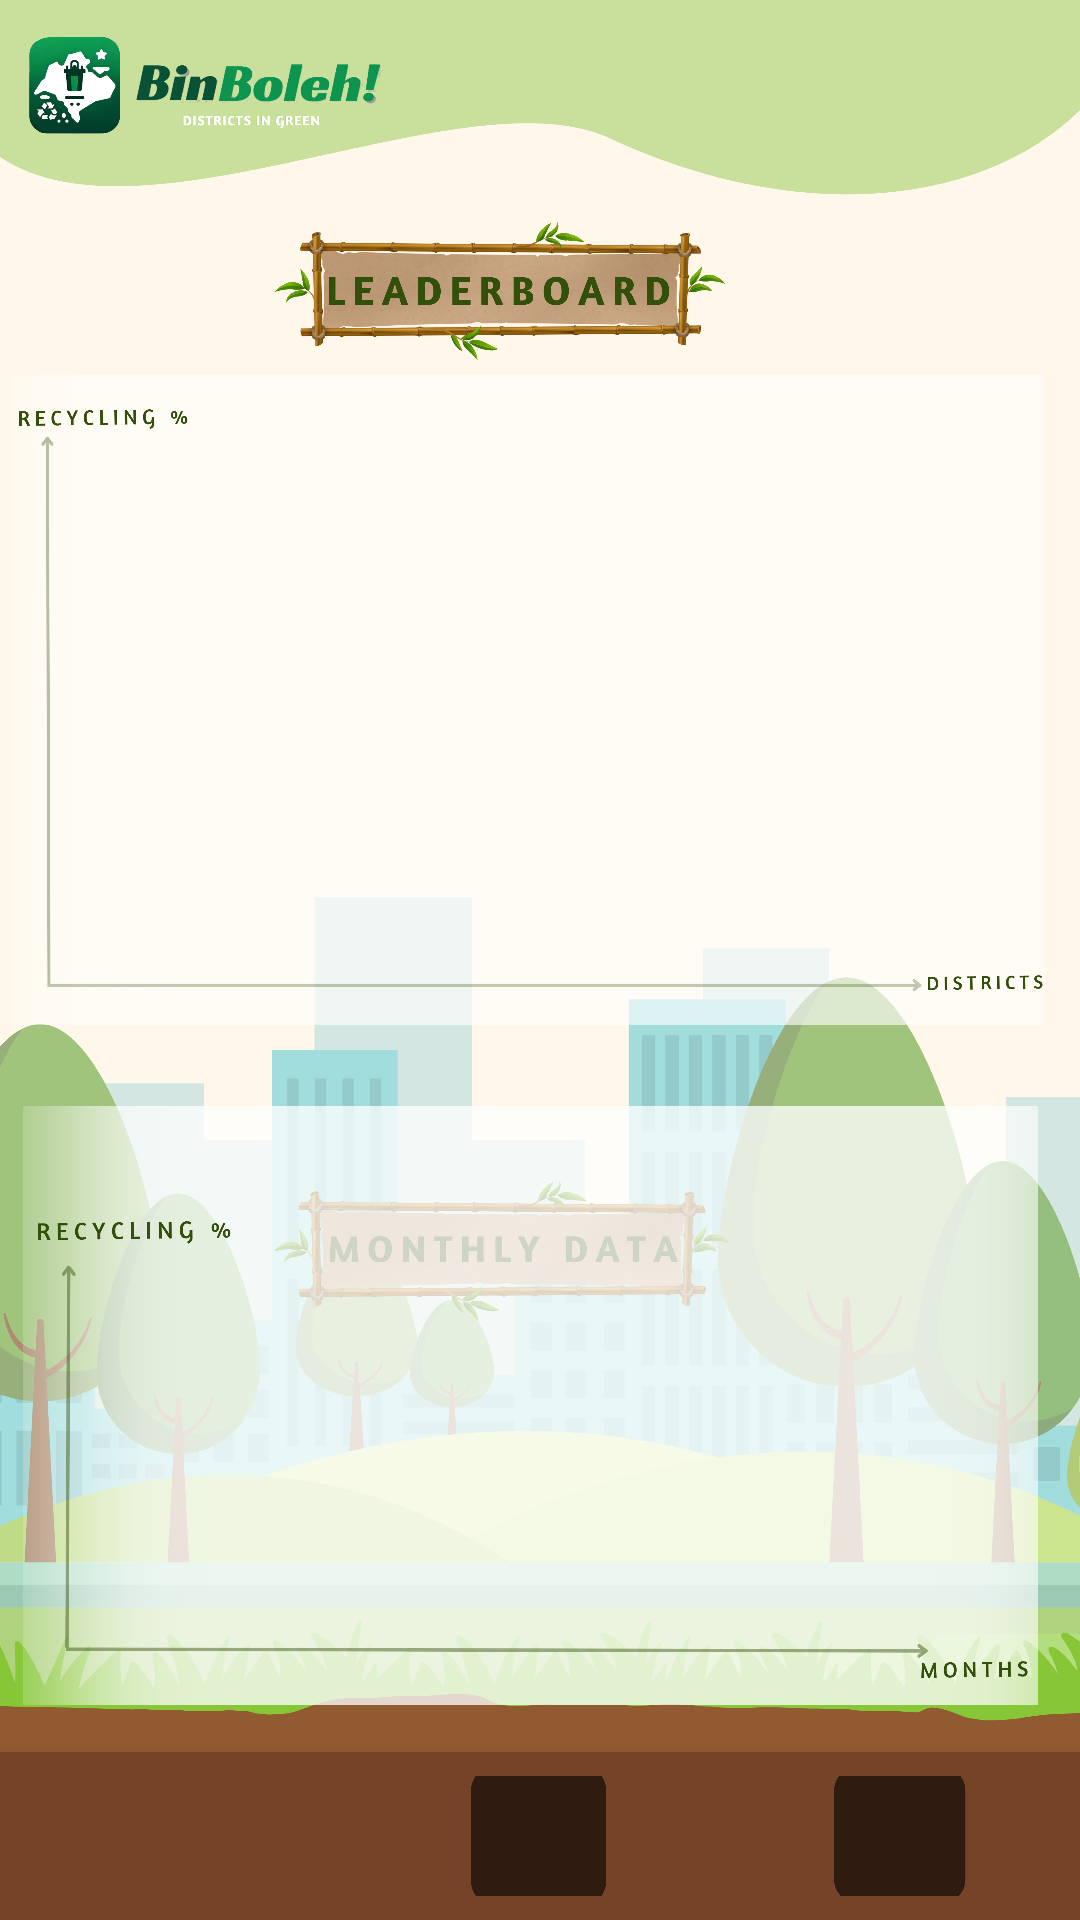

Here is an Android app screen rendered from its layout file. Give the layout XML and the strings, colors and styles it references.
<!-- AndroidManifest.xml: application theme Theme.BinBolehXFirebase -->
<!-- res/layout/homepage.xml -->
<?xml version="1.0" encoding="utf-8"?>
<androidx.constraintlayout.widget.ConstraintLayout xmlns:android="http://schemas.android.com/apk/res/android"
    xmlns:app="http://schemas.android.com/apk/res-auto"
    xmlns:tools="http://schemas.android.com/tools"
    android:layout_width="match_parent"
    android:layout_height="match_parent">


    <ImageView
        android:id="@+id/background_image"
        android:layout_width="match_parent"
        android:layout_height="match_parent"
        android:scaleType="centerCrop"
        android:src="@drawable/commonbg"
        app:layout_constraintBottom_toBottomOf="parent"
        app:layout_constraintEnd_toEndOf="parent"
        app:layout_constraintHorizontal_bias="0.0"
        app:layout_constraintStart_toStartOf="parent"
        app:layout_constraintTop_toTopOf="parent"
        app:layout_constraintVertical_bias="1.0" />

    <ImageView
        android:id="@+id/heading_leader"
        android:layout_width="150dp"
        android:layout_height="50dp"
        android:layout_marginTop="72dp"
        android:src="@drawable/leaderboardboard"
        app:layout_constraintEnd_toEndOf="parent"
        app:layout_constraintHorizontal_bias="0.436"
        app:layout_constraintStart_toStartOf="parent"
        app:layout_constraintTop_toTopOf="parent" />

    <ImageView
        android:id="@+id/leaderboard_axis"
        android:layout_width="350dp"
        android:layout_height="250dp"
        android:src="@drawable/leaderboardaxiss"
        app:layout_constraintBottom_toBottomOf="parent"
        app:layout_constraintEnd_toEndOf="parent"
        app:layout_constraintHorizontal_bias="0.262"
        app:layout_constraintStart_toStartOf="parent"
        app:layout_constraintTop_toTopOf="parent"
        app:layout_constraintVertical_bias="0.278" />

    <ImageView
        android:id="@+id/heading_month"
        android:layout_width="151dp"
        android:layout_height="50dp"
        android:layout_marginTop="392dp"
        android:src="@drawable/montlydataboard"
        app:layout_constraintEnd_toEndOf="parent"
        app:layout_constraintHorizontal_bias="0.438"
        app:layout_constraintStart_toStartOf="parent"
        app:layout_constraintTop_toTopOf="parent" />

    <ImageView
        android:id="@+id/monthyly_axis"
        android:layout_width="350dp"
        android:layout_height="200dp"
        android:src="@drawable/monthlyaxis"
        app:layout_constraintBottom_toBottomOf="parent"
        app:layout_constraintEnd_toEndOf="parent"
        app:layout_constraintHorizontal_bias="0.491"
        app:layout_constraintStart_toStartOf="parent"
        app:layout_constraintTop_toTopOf="parent"
        app:layout_constraintVertical_bias="0.838" />

    <com.google.android.material.bottomnavigation.BottomNavigationView

        android:id="@+id/bottom_navigation"
        android:layout_width="match_parent"
        android:layout_height="wrap_content"
        android:background="@color/color_nav"
        app:itemIconSize="@dimen/bottom_nav_icon_size"
        app:itemIconTint="@null"

        app:itemTextColor="@color/white"
        app:menu="@menu/bottom_navigation_menu"
        app:layout_constraintBottom_toBottomOf="parent" />


</androidx.constraintlayout.widget.ConstraintLayout>
<!-- resources referenced by this layout -->
<resources>
  <color name="color_nav">#754327</color>
  <color name="white">#FFFFFFFF</color>
  <dimen name="bottom_nav_icon_size">50dp</dimen>
  <!-- drawable commonbg: png bitmap (drawable, 538138 bytes) -->
  <!-- drawable leaderboardaxiss: png bitmap (drawable, 83629 bytes) -->
  <!-- drawable leaderboardboard: png bitmap (drawable, 414838 bytes) -->
  <!-- drawable monthlyaxis: png bitmap (drawable, 73882 bytes) -->
  <!-- drawable montlydataboard: png bitmap (drawable, 756989 bytes) -->
  <style name="Theme.BinBolehXFirebase" parent="Theme.MaterialComponents.DayNight.DarkActionBar">
          
          <item name="colorPrimary">@color/no_tint_color_selector</item>
          <item name="colorPrimaryVariant">@color/no_tint_color_selector</item>
          <item name="colorOnPrimary">@color/white</item>
          
          <item name="colorSecondary">@color/teal_200</item>
          <item name="colorSecondaryVariant">@color/teal_700</item>
          <item name="colorOnSecondary">@color/black</item>
          
          <item name="android:statusBarColor">?attr/colorPrimaryVariant</item>
          
      </style>
  <color name="teal_200">#FF03DAC5</color>
  <color name="teal_700">#FF018786</color>
  <color name="black">#FF000000</color>
</resources>
